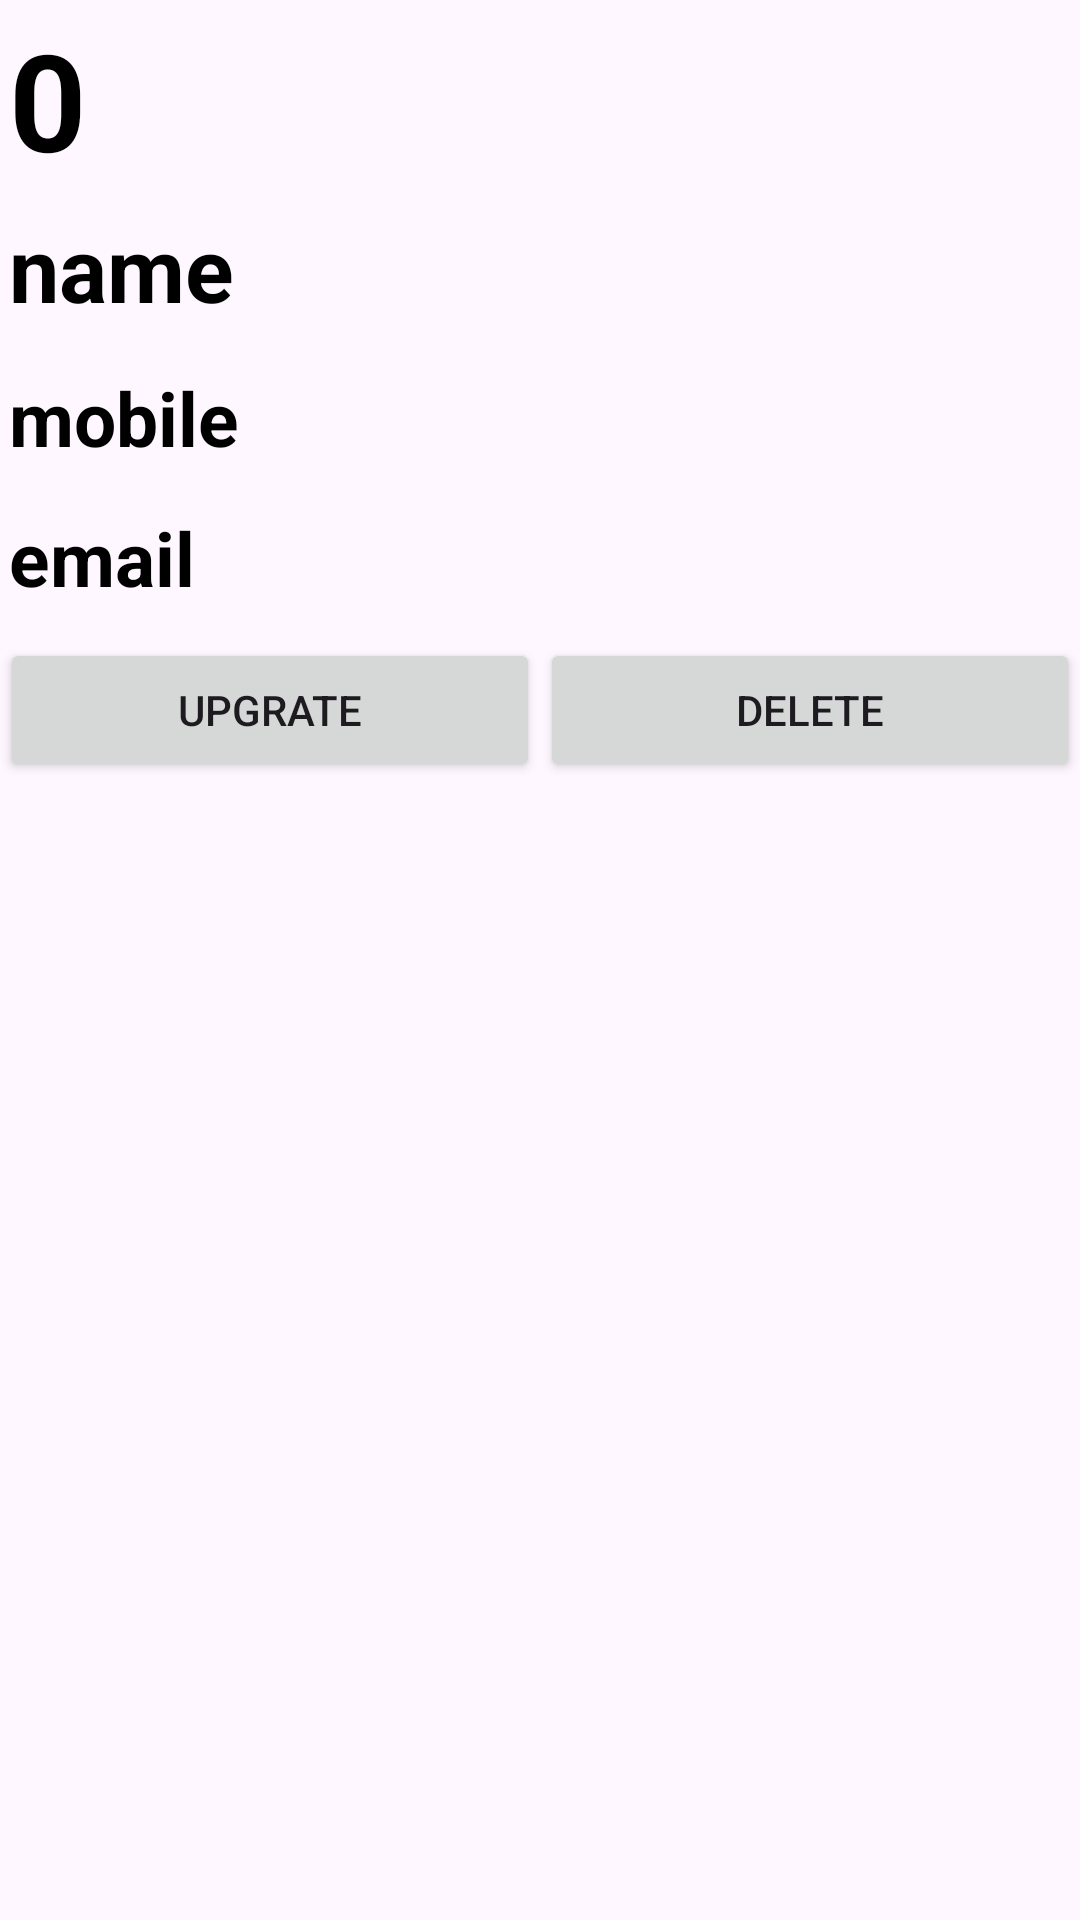

Android layout source for this screen:
<!-- AndroidManifest.xml: application theme Theme.DataPhpServer -->
<!-- res/layout/layout.xml -->
<?xml version="1.0" encoding="utf-8"?>
<LinearLayout xmlns:android="http://schemas.android.com/apk/res/android"
    android:layout_width="match_parent"
    android:layout_height="match_parent"

    android:orientation="vertical"
    >



    <LinearLayout
        android:layout_width="match_parent"
        android:layout_height="wrap_content"
        android:orientation="vertical"

        >

        <TextView
            android:id="@+id/tvid"
            android:layout_width="match_parent"
            android:layout_height="wrap_content"
            android:text="0"
            android:textColor="@color/black"
            android:textStyle="bold"
            android:textSize="45dp"
            android:padding="3dp"
            />

         <TextView
             android:id="@+id/tvname"
             android:padding="3dp"
            android:layout_width="match_parent"
            android:layout_height="wrap_content"
            android:text="name"
            android:textColor="@color/black"
            android:textStyle="bold"
            android:textSize="30dp"
          />

         <TextView
             android:id="@+id/tvmobile"
             android:padding="3dp"
             android:layout_marginTop="7dp"
            android:layout_width="match_parent"
            android:layout_height="wrap_content"
            android:text="mobile"
            android:textColor="@color/black"
            android:textStyle="bold"
            android:textSize="25dp"
          />

         <TextView
             android:id="@+id/tvemail1"
             android:padding="3dp"
             android:layout_marginTop="7dp"
            android:layout_width="match_parent"
            android:layout_height="wrap_content"
            android:text="email"
            android:textColor="@color/black"
            android:textStyle="bold"
            android:textSize="25dp"
          />

        <LinearLayout
            android:layout_marginTop="7dp"
            android:layout_width="match_parent"
            android:layout_height="wrap_content"
            android:orientation="horizontal"
            android:weightSum="2"
            >

            <androidx.appcompat.widget.AppCompatButton
                android:id="@+id/buttonupgrate"
                android:layout_width="wrap_content"
                android:layout_height="wrap_content"
                android:layout_weight="1"
                android:text="upgrate"/>




            <androidx.appcompat.widget.AppCompatButton
                android:id="@+id/buttondelete"
                android:layout_width="wrap_content"
                android:layout_height="wrap_content"
               android:layout_weight="1"
                android:text="delete"/>




        </LinearLayout>














    </LinearLayout>












</LinearLayout>
<!-- resources referenced by this layout -->
<resources>
  <style name="Theme.DataPhpServer" parent="Base.Theme.DataPhpServer" />
  <style name="Base.Theme.DataPhpServer" parent="Theme.Material3.DayNight.NoActionBar">
          
          
      </style>
  <!-- not gathered from this repository: default colours our renderer supplied (Android Studio template values) -->
  <color name="black">#FF000000</color>
</resources>
